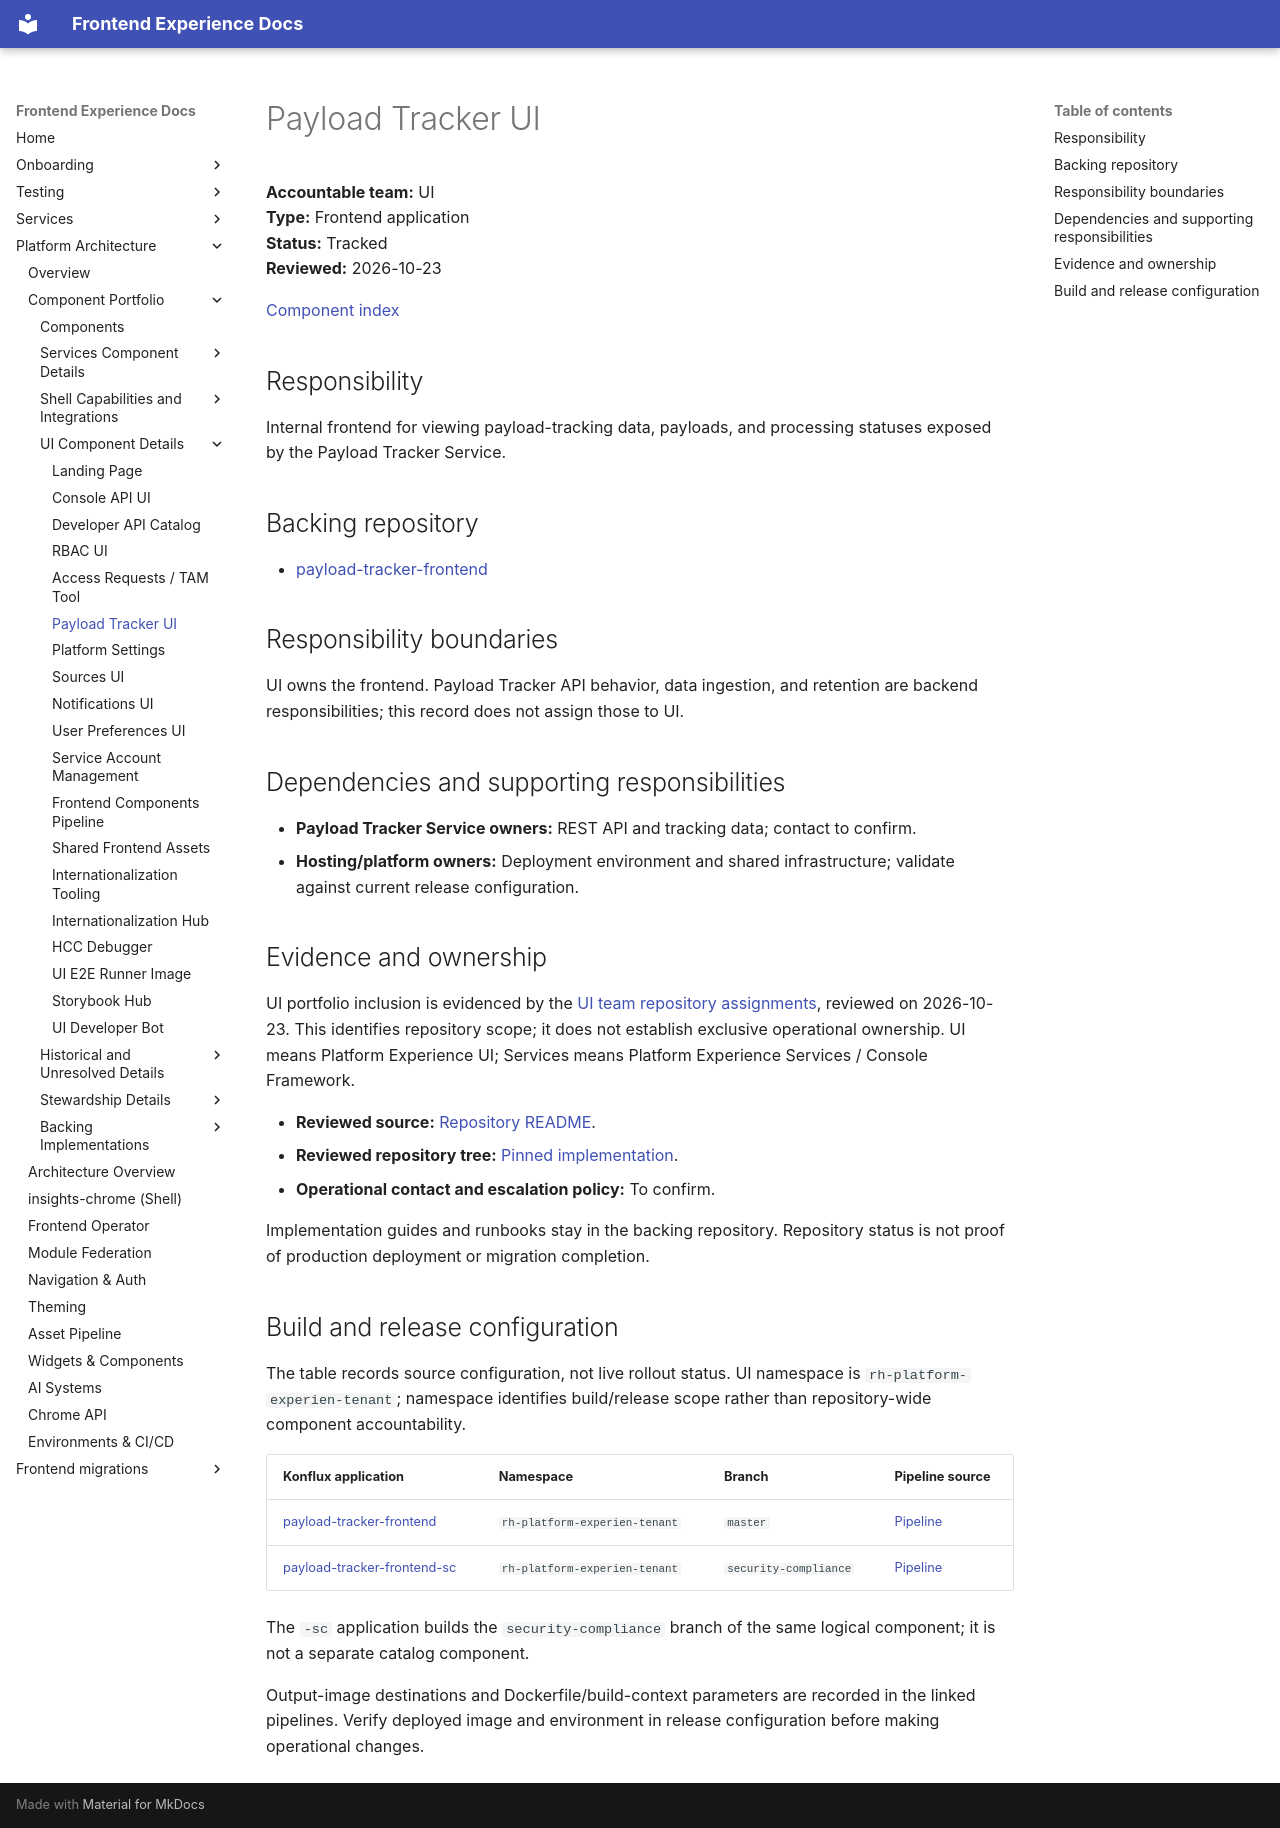

repository: RedHatInsights/frontend-experience-docs · page: platform/components/payload-tracker-frontend/index.html · generator: mkdocs

# Payload Tracker UI

**Accountable team:** UI<br>
**Type:** Frontend application<br>
**Status:** Tracked<br>
**Reviewed:** 2026-10-23

[Component index](../component-catalog.md)

## Responsibility

Internal frontend for viewing payload-tracking data, payloads, and processing statuses exposed by the Payload Tracker Service.

## Backing repository

- [payload-tracker-frontend](https://github.com/RedHatInsights/payload-tracker-frontend)

## Responsibility boundaries

UI owns the frontend. Payload Tracker API behavior, data ingestion, and retention are backend responsibilities; this record does not assign those to UI.

## Dependencies and supporting responsibilities

- **Payload Tracker Service owners:** REST API and tracking data; contact to confirm.
- **Hosting/platform owners:** Deployment environment and shared infrastructure; validate against current release configuration.

## Evidence and ownership

UI portfolio inclusion is evidenced by the [UI team repository assignments](https://github.com/orgs/RedHatInsights/teams/experience-ui-committers/repositories), reviewed on 2026-10-23. This identifies repository scope; it does not establish exclusive operational ownership. UI means Platform Experience UI; Services means Platform Experience Services / Console Framework.

- **Reviewed source:** [Repository README](https://github.com/RedHatInsights/payload-tracker-frontend/blob/f2b7a390880a737464643e0c8e1c714874460e15/README.md).
- **Reviewed repository tree:** [Pinned implementation](https://github.com/RedHatInsights/payload-tracker-frontend/tree/f2b7a390880a737464643e0c8e1c714874460e15).
- **Operational contact and escalation policy:** To confirm.

Implementation guides and runbooks stay in the backing repository. Repository status is not proof of production deployment or migration completion.

## Build and release configuration

The table records source configuration, not live rollout status. UI namespace is `rh-platform-experien-tenant`; namespace identifies build/release scope rather than repository-wide component accountability.

| Konflux application | Namespace | Branch | Pipeline source |
|---------------------|-----------|--------|-----------------|
| [payload-tracker-frontend](https://konflux-ui.apps.stone-prd-rh01.pg1f.p1.openshiftapps.com/ns/rh-platform-experien-tenant/applications/payload-tracker-frontend) | `rh-platform-experien-tenant` | `master` | [Pipeline](https://github.com/RedHatInsights/payload-tracker-frontend/blob/f2b7a390880a737464643e0c8e1c714874460e15/.tekton/payload-tracker-frontend-push.yaml) |
| [payload-tracker-frontend-sc](https://konflux-ui.apps.stone-prd-rh01.pg1f.p1.openshiftapps.com/ns/rh-platform-experien-tenant/applications/payload-tracker-frontend-sc) | `rh-platform-experien-tenant` | `security-compliance` | [Pipeline](https://github.com/RedHatInsights/payload-tracker-frontend/blob/f2b7a390880a737464643e0c8e1c714874460e15/.tekton/payload-tracker-frontend-sc-push.yaml) |

The `-sc` application builds the `security-compliance` branch of the same logical component; it is not a separate catalog component.

Output-image destinations and Dockerfile/build-context parameters are recorded in the linked pipelines. Verify deployed image and environment in release configuration before making operational changes.
